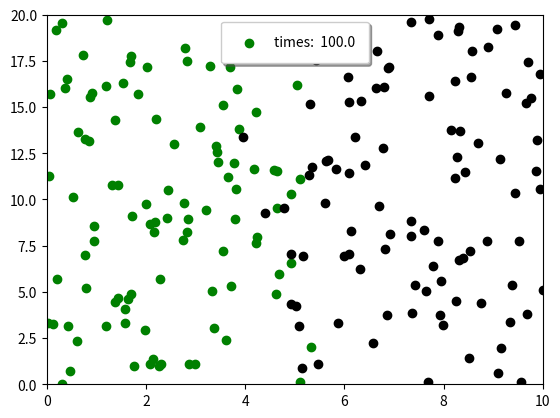

Source code (Python):
import numpy as np
import random
from matplotlib import pyplot as plt
from enum import Enum


class Direction(Enum):
    north = 0
    south = 1
    east = 2
    west = 3


class Board:
    def __init__(
        self,
        size_x,
        size_y,
        green_particles_count,
        red_particles_count,
        moving_time,
        particle_step,
    ):
        self.size_x = size_x
        self.size_y = size_y

        self.time = 0
        self.moving_time = moving_time

        self.particle_step = particle_step

        self.green_particles_count = green_particles_count
        self.green_particles = []

        self.red_particles = []
        self.red_particles_count = red_particles_count

        self.initialize_particles()

    def get_particle_step(self):
        return self.particle_step

    def get_size(self):
        return self.size_x, self.size_y

    def initialize_green_particles(self):
        for i in range(1, self.green_particles_count):
            x = np.random.uniform(0, self.size_x / 2)
            y = np.random.uniform(0, self.size_y)
            self.green_particles.append(Particle(x, y, self))

    def initialize_red_particles(self):
        for i in range(1, self.red_particles_count):
            x = np.random.uniform(self.size_x / 2, self.size_x)
            y = np.random.uniform(0, self.size_y)
            self.red_particles.append(Particle(x, y, self))

    def initialize_particles(self):
        # Move maybe this logic to particle
        self.initialize_green_particles()
        self.initialize_red_particles()

    def start_movement(self):
        while self.time < self.moving_time:
            for p in self.green_particles:
                p.move()
            for p in self.red_particles:
                p.move()
            self.time += 1
            self.draw()
        plt.show()

    def draw(self):
        plt.cla()
        plt.xlim(0, self.size_x)
        plt.ylim(0, self.size_y)
        plt.scatter(
            list(p.get_x() for p in self.green_particles),
            list(p.get_y() for p in self.green_particles),
            color="green",
            label="times:  %.1f" % (self.time),
        )
        plt.scatter(
            list(p.get_x() for p in self.red_particles),
            list(p.get_y() for p in self.red_particles),
            color="black",
        )
        plt.legend(
            fancybox=True, framealpha=1, shadow=True, borderpad=1, loc="upper center"
        )
        plt.pause(0.0001)


class Particle:
    def __init__(self, x, y, board):
        self.x = x
        self.y = y
        self.directions = self.generate_directions()
        self.particle_step = board.get_particle_step()
        self.boundary_x, self.boundary_y = board.get_size()

    def validate_boundaries(self, x, y):
        if x < 0:
            return False
        if x > self.boundary_x:
            return False
        if y < 0:
            return False
        if y > self.boundary_y:
            return False
        return True

    def move_to_north(self):
        new_y = self.y + self.particle_step
        if self.validate_boundaries(self.x, new_y):
            self.y = new_y

    def move_to_south(self):
        new_y = self.y - self.particle_step
        if self.validate_boundaries(self.x, new_y):
            self.y = new_y

    def move_to_east(self):
        new_x = self.x + self.particle_step
        if self.validate_boundaries(new_x, self.y):
            self.x = new_x

    def move_to_west(self):
        new_x = self.x - self.particle_step
        if self.validate_boundaries(new_x, self.y):
            self.x = new_x

    def generate_directions(self):
        direction_actions = []
        direction_actions.append(self.move_to_north)
        direction_actions.append(self.move_to_south)
        direction_actions.append(self.move_to_east)
        direction_actions.append(self.move_to_west)
        return direction_actions

    def move(self):
        direction = random.randrange(len(Direction))
        self.directions[direction]()

    def get_x(self):
        return self.x

    def get_y(self):
        return self.y


def main():
    green_particles_count, red_particles_count = 100, 100
    board_size_x, board_size_y = 10, 20
    particle_step = 0.1
    moving_time = 100

    board = Board(
        board_size_x,
        board_size_y,
        green_particles_count,
        red_particles_count,
        moving_time,
        particle_step,
    )
    board.start_movement()

    print("test")


if __name__ == "__main__":
    main()
